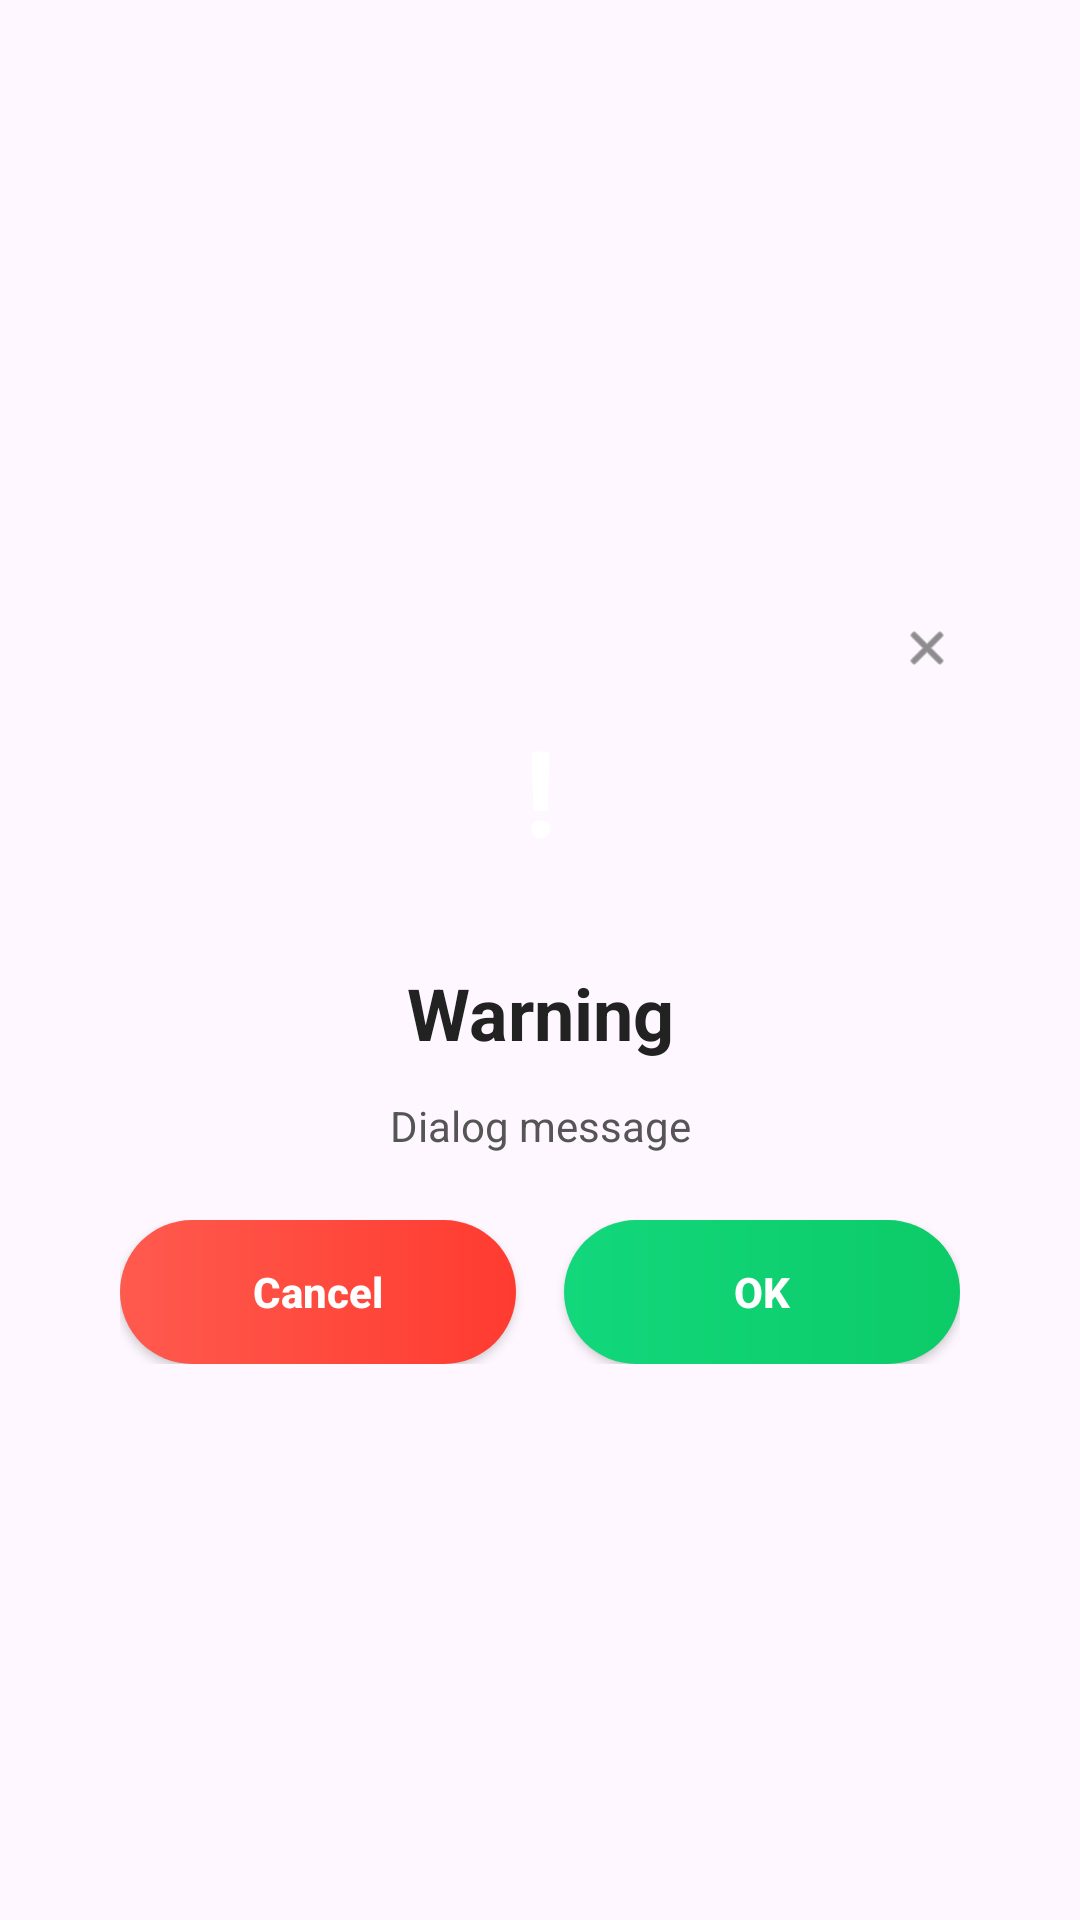

Write the Android layout XML for this screen, with the resource values it uses.
<!-- AndroidManifest.xml: application theme Theme.PasswordManagerApp -->
<!-- res/layout/dialog_status.xml -->
<?xml version="1.0" encoding="utf-8"?>
<FrameLayout xmlns:android="http://schemas.android.com/apk/res/android"
    android:layout_width="match_parent"
    android:layout_height="wrap_content"
    android:paddingStart="20dp"
    android:paddingTop="20dp"
    android:paddingEnd="20dp"
    android:paddingBottom="8dp">

    <LinearLayout
        android:layout_width="match_parent"
        android:layout_height="wrap_content"
        android:layout_gravity="center"
        android:background="@drawable/bg_dialog_white"
        android:elevation="12dp"
        android:orientation="vertical"
        android:paddingStart="20dp"
        android:paddingTop="26dp"
        android:paddingEnd="20dp"
        android:paddingBottom="18dp">

        <ImageView
            android:id="@+id/btnCloseDialog"
            android:layout_width="22dp"
            android:layout_height="22dp"
            android:layout_gravity="end"
            android:contentDescription="Close"
            android:padding="2dp"
            android:src="@android:drawable/ic_menu_close_clear_cancel"
            android:tint="#444444" />

        <TextView
            android:id="@+id/tvDialogIcon"
            android:layout_width="88dp"
            android:layout_height="88dp"
            android:layout_gravity="center_horizontal"
            android:layout_marginTop="-8dp"
            android:layout_marginBottom="14dp"
            android:gravity="center"
            android:text="!"
            android:textColor="@android:color/white"
            android:textSize="40sp"
            android:textStyle="bold" />

        <TextView
            android:id="@+id/tvDialogTitle"
            android:layout_width="match_parent"
            android:layout_height="wrap_content"
            android:gravity="center"
            android:text="Warning"
            android:textColor="#222222"
            android:textSize="24sp"
            android:textStyle="bold" />

        <TextView
            android:id="@+id/tvDialogMessage"
            android:layout_width="match_parent"
            android:layout_height="wrap_content"
            android:layout_marginTop="12dp"
            android:gravity="center"
            android:lineSpacingExtra="2dp"
            android:text="Dialog message"
            android:textColor="#555555"
            android:textSize="14sp" />

        <LinearLayout
            android:id="@+id/layoutTwoButtons"
            android:layout_width="match_parent"
            android:layout_height="wrap_content"
            android:layout_marginTop="22dp"
            android:gravity="center"
            android:orientation="horizontal">

            <Button
                android:id="@+id/btnNegative"
                android:layout_width="0dp"
                android:layout_height="48dp"
                android:layout_weight="1"
                android:layout_marginEnd="8dp"
                android:background="@drawable/bg_dialog_button_red"
                android:text="Cancel"
                android:textAllCaps="false"
                android:textColor="@android:color/white"
                android:textSize="14sp"
                android:textStyle="bold" />

            <Button
                android:id="@+id/btnPositive"
                android:layout_width="0dp"
                android:layout_height="48dp"
                android:layout_weight="1"
                android:layout_marginStart="8dp"
                android:background="@drawable/bg_dialog_button_green"
                android:text="OK"
                android:textAllCaps="false"
                android:textColor="@android:color/white"
                android:textSize="14sp"
                android:textStyle="bold" />
        </LinearLayout>

        <Button
            android:id="@+id/btnSingle"
            android:layout_width="match_parent"
            android:layout_height="48dp"
            android:layout_marginTop="22dp"
            android:background="@drawable/bg_dialog_button_green"
            android:text="OK"
            android:textAllCaps="false"
            android:textColor="@android:color/white"
            android:textSize="14sp"
            android:textStyle="bold"
            android:visibility="gone" />

    </LinearLayout>

</FrameLayout>
<!-- resources referenced by this layout -->
<resources>
  <!-- drawable bg_dialog_button_green (drawable) -->
  <?xml version="1.0" encoding="utf-8"?>
  <shape xmlns:android="http://schemas.android.com/apk/res/android">
      <gradient
          android:angle="0"
          android:startColor="#12D77C"
          android:endColor="#0CCB67" />
      <corners android:radius="24dp" />
  </shape>
  <!-- drawable bg_dialog_button_red (drawable) -->
  <?xml version="1.0" encoding="utf-8"?>
  <shape xmlns:android="http://schemas.android.com/apk/res/android">
      <gradient
          android:angle="0"
          android:startColor="#FF5A4E"
          android:endColor="#FF3B30" />
      <corners android:radius="24dp" />
  </shape>
  <style name="Theme.PasswordManagerApp" parent="Base.Theme.PasswordManagerApp" />
  <style name="Base.Theme.PasswordManagerApp" parent="Theme.Material3.DayNight.NoActionBar">
          
      </style>
</resources>
